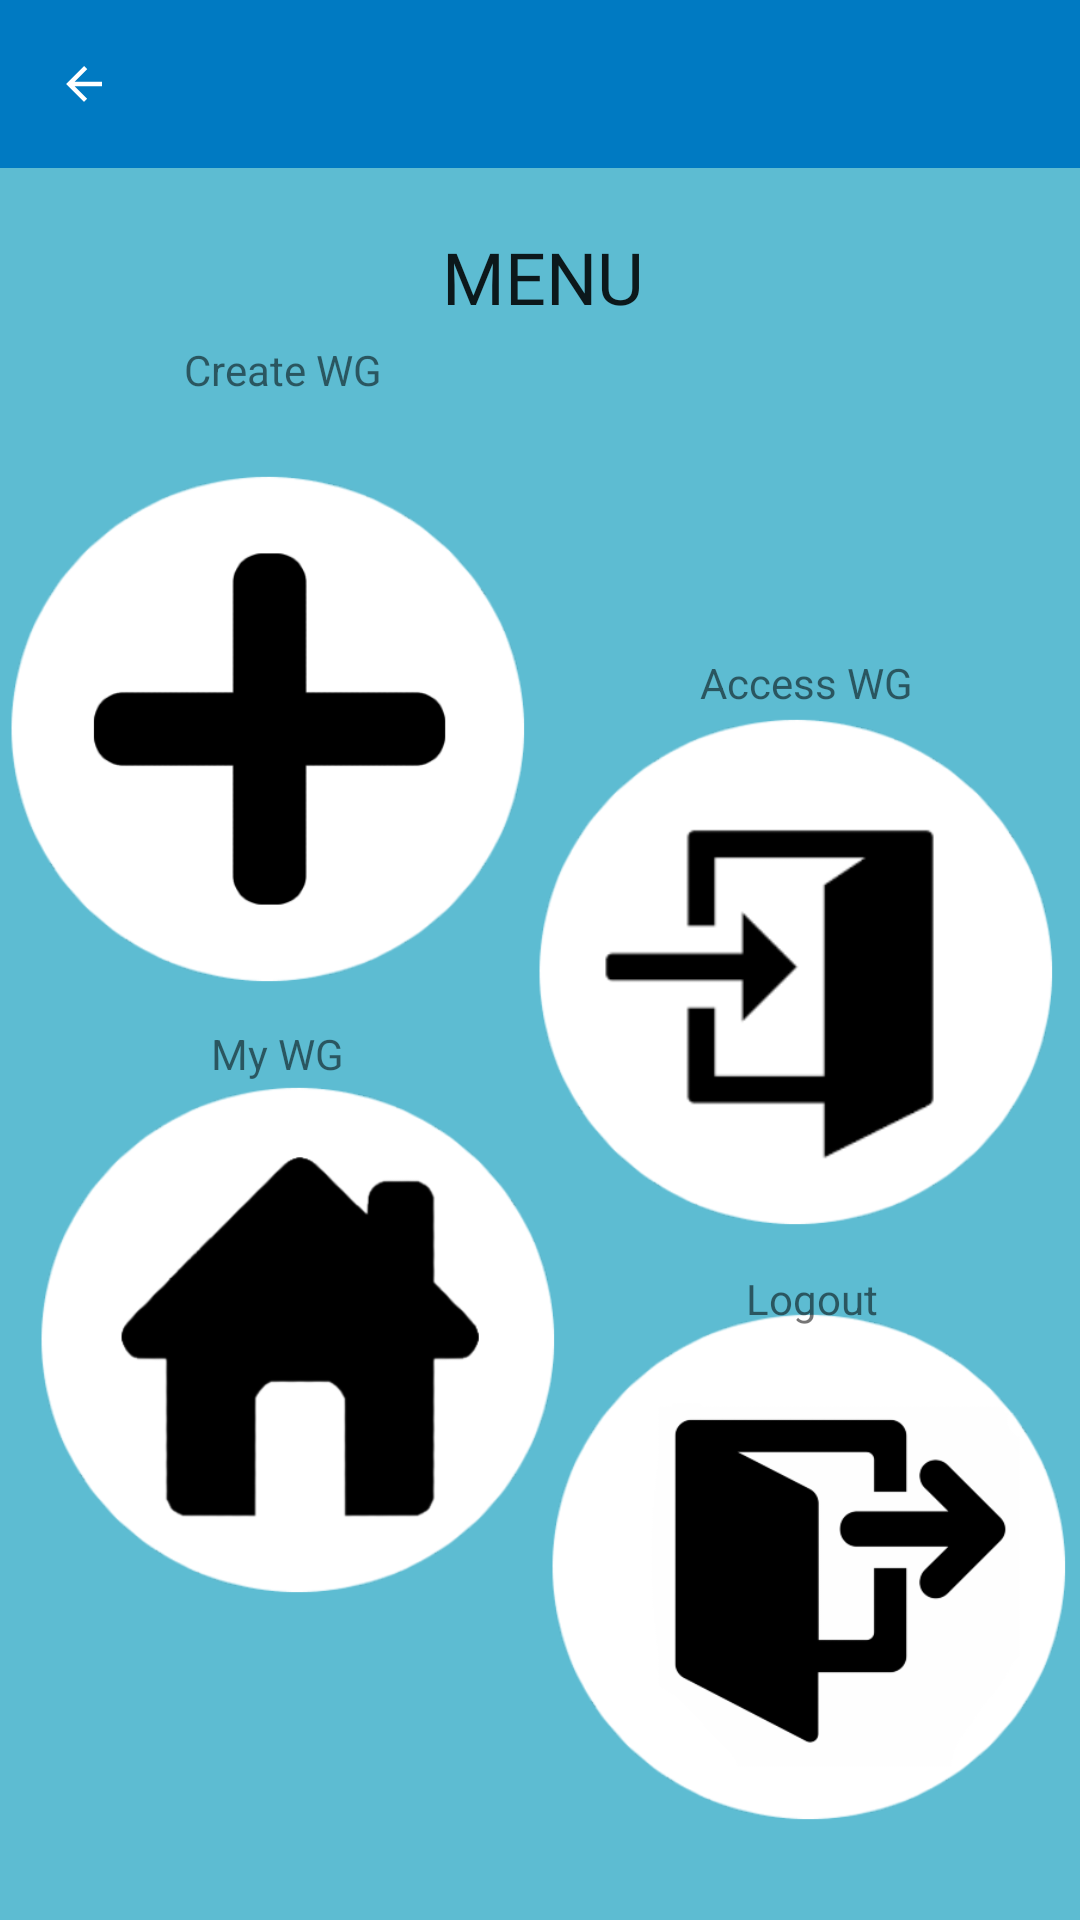

Android layout source for this screen:
<!-- AndroidManifest.xml: application theme AppTheme -->
<!-- res/layout/mainmenu.xml -->
<?xml version="1.0" encoding="utf-8"?>
<androidx.constraintlayout.widget.ConstraintLayout xmlns:android="http://schemas.android.com/apk/res/android"
    xmlns:app="http://schemas.android.com/apk/res-auto"
    xmlns:tools="http://schemas.android.com/tools"
    android:layout_width="match_parent"
    android:layout_height="match_parent"
    android:background="@color/back"
    tools:context=".MainActivity">

    <com.google.android.material.appbar.AppBarLayout
        android:id="@+id/appBarLayout"
        android:layout_width="match_parent"
        android:layout_height="wrap_content"
        android:theme="@style/AppTheme.AppBarOverlay"
        app:layout_constraintEnd_toEndOf="parent"
        app:layout_constraintStart_toStartOf="parent"
        app:layout_constraintTop_toTopOf="parent">

        <androidx.appcompat.widget.Toolbar
            android:id="@+id/my_toolbar"
            android:layout_width="match_parent"
            android:layout_height="wrap_content"
            android:background="#007AC2"
            android:minHeight="?attr/actionBarSize"
            android:theme="?attr/actionBarTheme"
            app:layout_constraintEnd_toEndOf="parent"
            app:layout_constraintHorizontal_bias="0.66"
            app:layout_constraintStart_toStartOf="parent"
            app:layout_constraintTop_toTopOf="parent"
            app:navigationIcon="@drawable/arrow_back_white_18dp" />
    </com.google.android.material.appbar.AppBarLayout>

    <TextView
        android:id="@+id/tv_Menu"
        android:layout_width="wrap_content"
        android:layout_height="wrap_content"
        android:layout_marginStart="162dp"
        android:layout_marginTop="20dp"
        android:layout_marginEnd="160dp"
        android:fontFamily="@font/open_sans"
        android:text="@string/menu"
        android:textAllCaps="true"
        android:textAppearance="@style/TextAppearance.AppCompat.Body1"
        android:textSize="24sp"
        app:layout_constraintEnd_toEndOf="parent"
        app:layout_constraintStart_toStartOf="parent"
        app:layout_constraintTop_toBottomOf="@+id/appBarLayout" />

    <ImageButton
        android:id="@+id/btn_accessWg_menu"
        android:contentDescription="Access WG"
        android:layout_width="180dp"
        android:layout_height="180dp"
        android:layout_marginStart="202dp"
        android:layout_marginTop="10dp"
        android:layout_marginEnd="10dp"
        android:adjustViewBounds="false"
        app:layout_constraintBottom_toBottomOf="parent"
        app:layout_constraintEnd_toEndOf="parent"
        app:layout_constraintHorizontal_bias="0.818"
        app:layout_constraintStart_toStartOf="parent"
        app:layout_constraintTop_toTopOf="parent"
        app:layout_constraintVertical_bias="0.498"
        android:cropToPadding="true"
        android:scaleType="centerCrop"
        android:background="#00FFFFFF"
        app:srcCompat="@drawable/login" />

    <ImageButton
        android:id="@+id/btn_logout_menu"
        android:layout_width="180dp"
        android:layout_height="180dp"
        android:layout_marginStart="202dp"
        android:layout_marginTop="65dp"
        android:layout_marginEnd="10dp"
        android:background="#00FFFFFF"
        android:contentDescription="Logout"
        android:cropToPadding="true"
        android:scaleType="centerCrop"
        app:layout_constraintBottom_toBottomOf="parent"
        app:layout_constraintEnd_toEndOf="parent"
        app:layout_constraintHorizontal_bias="0.684"
        app:layout_constraintStart_toStartOf="parent"
        app:layout_constraintTop_toTopOf="parent"
        app:layout_constraintVertical_bias="0.93"
        app:srcCompat="@drawable/logout" />

    <ImageButton
        android:id="@+id/btn_myWg_menu"
        android:layout_width="180dp"
        android:layout_height="180dp"
        android:layout_marginStart="10dp"
        android:layout_marginTop="65dp"
        android:layout_marginEnd="202dp"
        android:background="#00FFFFFF"
        android:contentDescription="My WG"
        android:cropToPadding="true"
        android:scaleType="centerCrop"
        app:layout_constraintBottom_toBottomOf="parent"
        app:layout_constraintEnd_toEndOf="parent"
        app:layout_constraintHorizontal_bias="0.0"
        app:layout_constraintStart_toStartOf="parent"
        app:layout_constraintTop_toTopOf="@+id/appBarLayout"
        app:layout_constraintVertical_bias="0.738"
        app:srcCompat="@drawable/my_wg" />

    <ImageButton
        android:id="@+id/btn_createWg_menu"
        android:layout_width="180dp"
        android:layout_height="180dp"
        android:layout_marginStart="10dp"
        android:layout_marginTop="130dp"
        android:layout_marginEnd="202dp"
        android:layout_marginBottom="66dp"
        android:background="#00FFFFFF"
        android:contentDescription="Add WG"
        android:cropToPadding="true"
        android:scaleType="centerCrop"
        app:layout_constraintBottom_toBottomOf="parent"
        app:layout_constraintEnd_toEndOf="parent"
        app:layout_constraintHorizontal_bias="0.315"
        app:layout_constraintStart_toStartOf="parent"
        app:layout_constraintTop_toTopOf="parent"
        app:layout_constraintVertical_bias="0.087"
        app:srcCompat="@drawable/add" />

    <TextView
        android:id="@+id/textView"
        android:layout_width="wrap_content"
        android:layout_height="wrap_content"
        android:text="Create WG"
        app:layout_constraintBottom_toBottomOf="parent"
        app:layout_constraintEnd_toEndOf="parent"
        app:layout_constraintHorizontal_bias="0.209"
        app:layout_constraintStart_toStartOf="parent"
        app:layout_constraintTop_toTopOf="parent"
        app:layout_constraintVertical_bias="0.183" />

    <TextView
        android:id="@+id/textView2"
        android:layout_width="wrap_content"
        android:layout_height="wrap_content"
        android:text="Access WG"
        app:layout_constraintBottom_toBottomOf="parent"
        app:layout_constraintEnd_toEndOf="@+id/btn_accessWg_menu"
        app:layout_constraintHorizontal_bias="0.819"
        app:layout_constraintStart_toStartOf="parent"
        app:layout_constraintTop_toTopOf="parent"
        app:layout_constraintVertical_bias="0.351" />

    <TextView
        android:id="@+id/textView3"
        android:layout_width="wrap_content"
        android:layout_height="wrap_content"
        android:text="My WG"
        app:layout_constraintBottom_toBottomOf="parent"
        app:layout_constraintEnd_toEndOf="@+id/btn_accessWg_menu"
        app:layout_constraintHorizontal_bias="0.226"
        app:layout_constraintStart_toStartOf="parent"
        app:layout_constraintTop_toBottomOf="parent"
        app:layout_constraintTop_toTopOf="parent"
        app:layout_constraintVertical_bias="0.55" />

    <TextView
        android:id="@+id/textView4"
        android:layout_width="wrap_content"
        android:layout_height="20dp"
        android:text="Logout"
        app:layout_constraintBottom_toBottomOf="parent"
        app:layout_constraintEnd_toEndOf="@+id/btn_accessWg_menu"
        app:layout_constraintHorizontal_bias="0.797"
        app:layout_constraintStart_toStartOf="parent"
        app:layout_constraintTop_toTopOf="parent"
        app:layout_constraintVertical_bias="0.683" />

</androidx.constraintlayout.widget.ConstraintLayout>
<!-- resources referenced by this layout -->
<resources>
  <color name="back">#5dbcd2</color>
  <!-- drawable add: png bitmap (drawable-v24, 16748 bytes) -->
  <!-- drawable arrow_back_white_18dp (drawable) -->
  <vector xmlns:android="http://schemas.android.com/apk/res/android"
      android:width="18dp"
      android:height="18dp"
      android:viewportWidth="24"
      android:viewportHeight="24">
    <path
        android:pathData="M20,11H7.83l5.59,-5.59L12,4l-8,8 8,8 1.41,-1.41L7.83,13H20v-2z"
        android:fillColor="white"/>
  </vector>
  <!-- drawable login: png bitmap (drawable-v24, 18798 bytes) -->
  <!-- drawable logout: png bitmap (drawable-v24, 19335 bytes) -->
  <!-- drawable my_wg: png bitmap (drawable-v24, 24136 bytes) -->
  <string name="menu">Menu</string>
  <style name="AppTheme.AppBarOverlay" parent="ThemeOverlay.AppCompat.Dark.ActionBar" />
  <style name="AppTheme" parent="Theme.AppCompat.Light.NoActionBar">
          
          <item name="colorPrimary">@color/colorPrimary</item>
          <item name="colorPrimaryDark">@color/colorPrimaryDark</item>
          <item name="colorAccent">@color/colorAccent</item>
      </style>
  <color name="colorPrimary">#6200EE</color>
  <color name="colorPrimaryDark">#3700B3</color>
  <color name="colorAccent">#03DAC5</color>
</resources>
